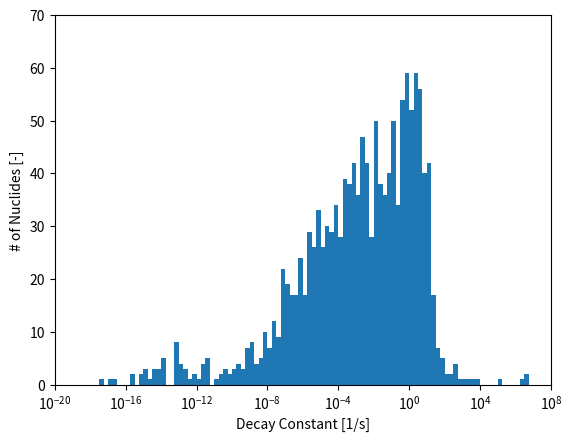

Recreate this plot in Python.
import pandas as pd
import numpy as np
import matplotlib.pyplot as plt

# Decay constants for 1,691 nuclides minus stable nuclides
x_1 = [1.78E-09, 8.59E-01, 5.82E+00, 8.27E-01, 3.89E+00, 8.47E+15, 1.45E-14, 5.02E-02, 3.43E+01, 3.85E-12, 
     2.83E-01, 1.16E-03, 9.72E-02, 2.58E-02, 6.21E-02, 1.86E-02, 8.44E-09, 1.28E-05, 3.43E+01, 1.17E-02, 
     1.22E-03, 9.21E-06, 5.15E-03, 1.76E-03, 1.91E-01, 7.34E-05, 1.44E-10, 5.62E-07, 3.17E-07, 5.58E-02, 
     9.17E-08, 2.29E-03, 7.30E-14, 3.10E-04, 9.69E-01, 2.29E-07, 8.17E-11, 1.05E-04, 6.68E-10, 1.76E-17, 
     1.56E-05, 8.63E-06, 5.22E-04, 2.15E-13, 4.93E-08, 1.77E-06, 9.55E-28, 1.33E-03, 2.18E+00, 9.57E-08, 
     3.70E-02, 2.40E-06, 4.41E-06, 2.02E-04, 6.76E-03, 2.01E-03, 2.12E-02, 4.62E-01, 5.33E-01, 3.47E+00, 
     2.43E-08, 1.57E-25, 3.09E-03, 7.49E-03, 1.39E-02, 1.06E-01, 3.21E+00, 1.98E+00, 3.75E+00, 9.24E+00, 
     2.90E-07, 3.30E-03, 1.94E-03, 3.29E-02, 9.90E-02, 1.51E+00, 1.41E+00, 2.57E+00, 3.65E+00, 5.37E+00, 
     6.93E+01, 1.39E+01, 2.57E-08, 7.47E-05, 8.12E-03, 2.31E-01, 1.51E-01, 1.36E-02, 3.92E-01, 1.03E+00, 
     1.03E+00, 7.53E+00, 2.39E+00, 7.70E+00, 7.53E+00, 1.08E+01, 1.47E+01, 2.48E+01, 4.95E+01, 8.00E-09, 
     1.80E-07, 1.46E-14, 1.93E-03, 1.02E-02, 1.14E-01, 3.47E-01, 8.56E-01, 1.58E+00, 1.67E+00, 3.71E+00, 
     6.36E+00, 7.37E+00, 2.48E+01, 4.62E+06, 1.13E-07, 4.17E-09, 1.10E-03, 1.17E-04, 7.70E-03, 8.31E-04, 
     2.53E-02, 2.31E+00, 5.98E-01, 3.47E+00, 1.63E+00, 3.48E+00, 4.33E-01, 3.15E+00, 5.82E+00, 1.39E+00, 
     8.77E+00, 1.16E+01, 1.69E+01, 2.31E+01, 2.04E+01, 2.89E-13, 2.17E-10, 7.65E-05, 3.53E-06, 3.30E-02, 
     2.39E-02, 6.08E-02, 1.98E-01, 1.16E-01, 2.71E-01, 4.41E-01, 8.25E-01, 1.02E+00, 1.16E+00, 2.91E+00, 
     1.14E+01, 6.30E+00, 1.19E-03, 1.52E-05, 2.26E-03, 3.11E-06, 2.23E-02, 3.08E-03, 4.05E-03, 1.56E-02, 
     2.10E-02, 1.05E-01, 3.55E-02, 1.05E-01, 1.65E-01, 3.96E-01, 5.66E-01, 1.06E+00, 5.46E-01, 1.48E+00, 
     2.07E+00, 3.69E+00, 4.08E+00, 2.48E+01, 3.00E-04, 3.29E-08, 2.05E-04, 1.40E-05, 4.72E-03, 4.86E-05, 
     4.14E-06, 2.95E-02, 1.20E-01, 5.33E+01, 7.25E-03, 6.80E-02, 1.22E-01, 3.33E-01, 6.60E-01, 4.72E-01, 
     6.97E-01, 1.28E+00, 2.17E+00, 1.33E+01, 1.61E+01, 2.03E-05, 2.46E-06, 1.71E-04, 5.46E-04, 1.37E-05, 
     1.75E+01, 3.96E-05, 1.42E-03, 7.30E-02, 5.50E-03, 2.13E-02, 5.25E-02, 1.36E-01, 2.43E-01, 4.14E-01, 
     5.70E-01, 1.16E+00, 2.25E+00, 8.15E+00, 1.44E+01, 2.39E+01, 8.52E-05, 6.11E-04, 2.96E-08, 4.93E-06, 
     7.02E-07, 3.40E+01, 1.39E+00, 1.40E-04, 1.45E-02, 1.70E-05, 1.31E-02, 1.31E-04, 3.65E-02, 1.78E-02, 
     2.35E-02, 9.12E-02, 9.12E-02, 1.52E-01, 3.75E-01, 7.27E-01, 1.30E+00, 7.30E+00, 4.95E+00, 1.05E+01, 
     1.78E+01, 7.59E-04, 2.95E-06, 7.41E-06, 9.99E-08, 4.51E-07, 3.93E+01, 7.34E-06, 4.96E-06, 1.27E-04, 
     1.28E-03, 4.56E-02, 2.08E-02, 3.63E-02, 5.10E-02, 5.17E-02, 1.65E-01, 3.43E-01, 7.33E-01, 1.24E+00, 
     6.19E+00, 1.17E+01, 1.61E+01, 1.58E+01, 2.57E+01, 9.55E-07, 2.69E-05, 2.90E-04, 6.70E-08, 3.99E-02, 
     7.45E-14, 2.95E-03, 6.26E-04, 2.02E-04, 5.18E-04, 9.89E-03, 3.54E-03, 2.19E-02, 4.85E-02, 1.26E-01, 
     4.53E-01, 1.69E+00, 4.31E+00, 2.57E+00, 7.45E+00, 1.12E+01, 1.17E+01, 1.19E-04, 3.38E-06, 2.70E-03,
     1.79E-03, 1.43E-01, 6.53E-04, 4.36E-05, 5.46E-06, 1.88E-03, 8.02E-05, 3.64E-04, 1.93E-03, 3.98E-03, 
     1.26E-02, 1.25E-02, 4.26E-02, 1.58E-01, 3.61E-01, 1.28E+00, 2.02E+00, 6.80E+00, 9.90E+00, 1.05E+01, 
     1.65E+01, 1.73E+01, 1.55E-04, 5.49E-06, 1.39E-02, 9.59E-14, 5.29E-02, 1.05E-04, 2.04E-09, 4.30E-05, 
     1.51E-04, 6.78E-05, 3.67E-03, 2.14E-02, 8.09E-02, 3.77E-01, 5.39E-01, 3.27E+00, 6.08E+00, 8.66E+00, 
     1.10E+01, 1.51E+01, 2.57E+01, 9.90E+01, 5.04E-04, 4.21E-05, 3.79E-04, 9.19E-03, 2.97E-05, 9.31E-08, 
     2.44E-07, 5.70E-04, 4.31E-07, 1.14E-02, 4.57E-19, 6.50E-04, 7.63E-04, 4.39E-03, 2.69E-03, 1.19E-02, 
     1.54E-01, 1.19E-01, 2.57E-01, 1.84E+00, 3.41E+00, 4.10E+00, 6.08E+00, 7.22E+00, 1.28E+01, 1.36E+01, 
     2.17E+01, 1.87E+01, 5.94E-06, 1.24E-07, 1.71E-04, 6.84E-05, 1.59E-07, 7.63E-10, 2.00E-05, 7.10E-05, 
     1.56E-03, 9.21E-03, 2.90E-02, 6.48E-01, 1.62E+00, 1.06E+00, 2.57E+00, 3.43E+00, 5.87E+00, 1.00E+01, 
     1.02E+01, 1.61E+01, 1.25E+01, 7.18E-05, 1.31E-05, 2.41E-04, 2.41E-06, 1.44E-05, 7.52E-08, 2.30E+03, 
     4.43E-02, 3.01E-06, 6.04E-05, 1.37E-07, 2.32E-04, 5.44E-05, 1.89E-05, 8.45E-01, 6.18E-04, 1.12E-03, 
     1.30E-01, 7.22E-02, 1.85E-01, 5.92E-01, 4.88E+00, 1.26E+00, 3.47E-01, 4.72E-01, 9.43E-01, 7.37E-01, 
     1.54E+00, 1.93E+00, 2.33E+00, 3.01E+00, 3.85E+00, 7.88E+00, 1.05E+01, 2.31E+01, 1.44E+01, 1.15E-04, 
     9.62E-08, 2.46E-06, 2.78E-03, 8.57E-01, 1.44E-14, 1.25E-07, 1.10E-27, 1.15E-05, 2.26E-02, 3.30E-01, 
     9.76E-02, 3.01E-01, 2.39E-01, 5.33E-01, 5.78E-01, 1.16E+00, 2.57E+00, 4.62E+00, 8.66E+00, 5.92E+00, 
     7.07E+00, 9.48E-05, 1.32E-05, 3.68E-02, 1.12E+02, 3.23E-11, 1.32E-07, 6.33E-16, 7.90E-07, 1.36E-09, 
     1.08E-12, 1.84E-03, 2.29E-07, 2.22E-06, 8.25E-06, 1.60E-04, 1.18E-02, 2.42E-01, 2.25E-04, 4.62E-02, 
     4.62E-03, 4.62E-01, 2.32E-01, 9.76E-02, 1.61E-01, 5.33E-01, 4.62E-01, 1.41E-01, 7.37E-01, 2.35E-01, 
     7.45E-01, 2.31E+00, 3.59E+00, 3.65E+00, 4.08E+00, 8.66E+00, 1.00E+01, 2.31E+01, 3.40E-05, 7.46E-04, 
     5.49E-12, 2.81E-05, 2.92E-06, 3.01E-27, 7.91E-04, 1.02E-03, 1.03E-02, 1.16E-02, 1.95E-02, 7.94E-02, 
     1.98E-01, 6.36E-01, 1.31E+00, 2.31E+00, 3.47E+00, 2.42E+00, 6.93E+00, 8.66E+00, 7.53E+00, 7.00E-05, 
     9.63E-06, 1.32E-07, 1.87E-06, 2.24E-04, 5.22E-15, 8.82E-08, 5.23E-15, 1.04E-13, 3.21E-05, 4.48E-02, 
     8.14E-04, 1.31E-01, 2.66E-03, 1.28E-02, 6.31E-04, 1.52E-03, 1.95E-02, 3.27E-02, 1.34E-01, 8.06E-01, 
     7.53E-01, 2.39E+00, 2.48E+00, 4.33E+00, 4.62E+00, 9.50E+00, 7.70E+00, 1.73E+01, 1.05E+01, 1.17E-04, 
     2.83E-06, 2.04E-07, 4.10E+02, 4.34E-05, 2.16E-08, 3.08E-03, 2.54E-03, 2.01E-02, 5.98E-02, 3.27E-01, 
     3.96E-01, 8.66E-01, 1.36E+00, 1.33E+00, 9.37E-01, 3.40E+00, 4.88E+00, 5.64E+00, 4.28E+00, 4.65E+00, 
     4.98E-07, 4.10E-05, 9.26E-06, 2.51E-03, 6.66E-09, 1.85E-06, 3.87E-08, 5.87E-09, 2.06E-04, 1.64E-02, 
     2.66E-03, 5.45E-06, 1.73E-02, 2.31E-02, 8.82E-05, 5.32E-04, 4.13E-02, 1.93E-03, 8.66E-03, 2.17E-01, 
     2.43E-02, 6.30E-02, 3.30E-01, 1.03E-01, 2.48E-01, 3.75E-01, 7.00E-01, 1.02E+00, 1.22E+00, 1.58E+00, 
     2.61E+00, 4.05E+00, 5.10E+00, 4.59E+00, 6.42E+00, 1.42E+01, 5.40E-04, 2.27E-05, 4.72E-07, 3.38E-15, 
     3.25E-02, 1.41E-05, 2.46E-03, 4.94E-04, 3.50E-05, 9.16E-06, 7.45E-03, 2.31E+00, 4.77E-03, 2.77E-02, 
     1.39E-02, 5.87E-02, 1.61E-01, 3.63E+01, 3.65E-01, 7.53E-01, 1.39E+00, 2.43E+00, 3.96E+00, 2.84E+00, 
     1.82E+01, 1.74E+00, 2.77E+00, 1.76E-04, 1.94E-07, 1.60E-03, 4.82E-04, 9.69E-07, 1.56E-02, 4.85E-03, 
     5.01E-11, 1.75E-02, 2.82E-02, 3.21E-08, 1.08E-06, 1.07E-02, 6.15E-05, 3.59E-05, 1.01E-02, 1.51E-01, 
     4.62E+02, 5.78E-04, 3.85E-02, 2.92E-03, 3.47E-02, 9.52E-03, 1.30E-01, 1.84E-01, 3.47E-01, 3.30E-01, 
     1.16E-01, 5.64E-01, 2.17E+00, 8.89E-01, 1.31E+00, 3.47E+00, 2.31E+00, 4.03E+00, 4.18E+00, 6.48E+00, 
     6.36E+00, 1.20E+01, 1.51E+01, 1.39E+01, 2.08E-04, 2.96E-05, 1.74E-08, 2.38E-04, 2.73E-24, 1.56E-09, 
     3.60E-06, 1.80E-07, 7.09E-28, 7.73E-05, 5.73E-05, 2.30E-04, 4.29E-03, 5.25E-03, 1.36E-02, 5.13E-02, 
     8.35E-02, 1.32E-01, 3.30E-01, 3.81E-01, 5.55E-01, 1.02E+00, 1.44E+00, 1.35E+00, 1.87E+00, 2.48E+00, 
     2.57E+00, 4.28E+00, 1.02E+01, 7.15E+00, 3.57E-04, 4.62E-05, 3.93E-05, 1.67E-04, 2.86E-06, 1.50E-03, 
     7.72E-04, 5.62E-04, 1.16E-04, 9.64E-03, 1.62E-07, 1.61E+01, 4.98E-23, 4.29E-05, 4.92E-02, 2.13E-04, 
     3.18E-01, 2.67E-04, 9.94E-05, 1.39E-01, 2.60E-03, 8.15E-02, 4.81E-03, 6.42E-04, 2.25E-01, 1.50E-02, 
     1.47E-02, 3.00E-02, 2.98E-03, 4.62E-01, 6.73E-02, 6.42E-02, 1.12E-01, 1.46E-02, 2.22E-01, 1.87E-01, 
     2.94E-01, 5.68E-02, 4.53E-01, 4.23E-01, 6.36E-01, 1.89E-01, 8.25E-01, 9.63E-01, 1.14E+00, 5.64E-01, 
     2.39E+00, 1.28E+00, 1.28E+00, 2.48E+00, 1.98E+00, 2.17E+00, 3.35E+00, 4.20E+00, 4.95E+00, 7.53E+00, 
     3.27E-04, 6.97E-08, 5.40E-04, 5.90E-07, 2.74E-08, 7.12E-06, 5.00E-10, 6.21E-08, 2.88E-04, 8.32E-07, 
     1.21E-03, 9.55E-14, 9.17E-05, 2.80E-03, 1.96E-04, 1.07E-01, 5.18E-03, 1.67E-03, 3.11E-03, 6.80E-03, 
     1.24E-02, 1.19E-02, 1.75E-02, 4.75E-01, 6.60E-01, 1.31E+00, 2.77E+00, 3.65E+00, 1.73E-03, 3.60E-04, 
     7.31E-04, 1.92E-04, 6.88E-05, 3.21E-03, 3.85E-05, 5.04E-06, 8.15E-01, 7.27E-04, 1.39E-06, 2.95E-06, 
     2.76E-03, 1.33E-07, 7.45E-03, 5.72E-04, 7.96E-09, 6.50E-07, 6.03E-04, 6.30E-02, 2.08E-06, 2.14E-05, 
     1.11E-03, 4.38E-05, 6.53E-04, 2.92E-04, 1.83E-03, 5.02E-04, 4.14E-03, 2.82E-03, 4.62E-03, 8.89E-01, 
     6.88E-02, 4.13E-01, 7.51E-01, 1.54E+00, 4.13E+00, 5.46E+00, 1.99E-03, 1.86E-04, 1.34E-06, 1.20E-05, 
     1.71E-06, 4.18E-07, 4.89E-08, 6.73E-08, 1.40E-07, 2.06E-05, 7.36E-08, 2.50E-27, 1.66E-04, 2.39E-07, 
     4.62E-04, 5.79E-06, 2.50E-06, 9.24E-04, 2.09E-04, 2.76E-04, 3.65E-02, 3.96E-02, 2.78E-01, 4.95E-01, 
     2.00E+00, 2.28E+00, 3.25E+00, 3.47E+00, 9.08E-05, 3.18E-03, 1.46E-05, 1.92E-06, 1.35E-07, 6.20E-07, 
     4.62E-04, 1.40E-15, 1.56E-05, 1.31E-03, 1.00E-06, 8.39E-05, 1.39E-04, 9.26E-06, 7.70E-02, 2.20E-04, 
     3.28E-03, 2.93E-05, 8.31E-03, 1.48E-02, 2.83E-02, 1.11E-01, 3.04E-01, 8.06E-01, 1.61E+00, 3.12E+00, 
     2.34E+00, 3.57E+00, 5.46E+00, 1.14E-05, 1.22E-02, 2.20E-07, 1.00E-02, 9.03E-07, 6.78E-07, 8.26E+01, 
     1.53E-06, 3.66E-06, 2.39E+00, 2.11E-05, 7.56E-04, 3.03E-03, 8.20E-04, 1.75E-02, 5.10E-02, 4.01E-01, 
     5.64E-01, 2.31E+00, 6.03E-01, 3.69E+00, 1.88E+00, 6.93E+00, 3.08E-05, 3.19E-03, 6.01E-06, 3.95E-04, 
     8.28E-07, 1.24E-06, 1.06E-08, 6.61E-05, 9.55E-15, 2.18E-04, 6.10E-07, 3.65E-02, 7.30E-10, 3.46E-04, 
     3.97E-03, 1.25E-03, 1.09E-02, 2.79E-02, 4.12E-01, 3.87E-01, 6.97E-01, 6.93E-01, 1.18E+00, 2.16E+00, 
     3.01E+00, 4.75E+00, 1.39E+01, 1.39E+01, 1.39E+01, 8.63E-05, 6.98E-07, 7.91E-04, 2.09E-09, 4.95E-06, 
     6.71E-06, 2.25E+00, 4.53E-03, 1.39E-04, 6.29E-07, 6.32E-04, 1.09E-03, 4.78E-02, 6.03E-02, 1.61E-01, 
     3.12E-01, 7.75E-01, 1.13E+00, 2.01E+00, 2.31E+00, 2.68E+00, 3.04E+00, 4.39E+00, 4.92E-05, 1.79E-03, 
     9.87E-06, 1.17E-03, 6.08E+00, 3.66E-13, 2.15E-19, 4.78E-06, 4.91E-05, 1.27E-04, 8.14E-04, 1.70E-02, 
     2.79E-02, 1.11E-01, 6.93E-02, 1.71E-01, 5.50E-01, 6.60E-01, 8.06E-01, 8.91E-01, 1.54E+00, 2.03E+00, 
     3.04E+00, 3.77E+00, 1.09E-05, 2.14E-05, 5.60E-06, 5.83E-08, 1.26E-02, 2.47E-07, 5.83E-06, 2.82E-08, 
     3.84E-03, 8.54E-04, 1.23E-02, 1.24E-02, 1.31E-01, 1.73E-01, 3.94E-01, 4.95E-01, 7.08E-01, 8.94E-01, 
     1.47E+00, 1.88E+00, 2.85E+00, 7.97E-03, 9.08E-05, 4.37E-05, 3.41E-03, 1.01E-05, 7.91E-04, 5.91E-07, 
     6.69E-04, 1.60E-03, 3.22E-05, 4.78E-04, 8.62E-04, 5.04E-03, 5.75E-03, 5.11E-03, 1.12E-01, 3.67E-02, 
     1.91E-01, 1.62E-01, 3.01E-01, 8.14E-01, 9.46E-01, 1.16E+00, 5.17E+00, 6.57E+00, 2.38E-06, 7.73E-05, 
     1.12E-02, 9.59E-24, 7.31E-07, 1.11E-04, 2.78E-27, 9.29E-04, 1.01E-03, 2.19E-02, 2.68E-02, 7.79E-02, 
     1.26E-01, 3.64E-01, 5.21E-01, 8.97E-01, 1.18E+00, 1.42E+00, 5.53E-04, 3.03E-08, 2.21E-08, 1.24E-09, 
     3.97E-09, 8.37E-09, 1.49E-06, 1.94E-07, 3.63E-06, 7.18E-05, 6.78E-06, 2.80E-03, 1.54E-03, 8.37E-04, 
     2.20E-03, 6.68E-03, 4.31E-03, 1.67E-02, 2.60E-02, 6.56E-02, 1.44E-01, 4.72E-01, 4.44E-01, 6.51E-01, 
     2.59E+00, 3.47E+00, 1.32E-03, 1.05E-02, 2.36E-08, 2.13E-16, 2.07E-19, 3.14E-24, 2.44E-10, 4.14E-06, 
     6.54E+01, 5.18E-04, 2.05E-05, 1.44E-03, 2.18E-03, 6.10E-02, 7.22E-02, 1.44E-01, 2.89E-01, 3.97E-01, 
     5.65E-01, 9.07E-01, 3.33E-07, 8.62E-08, 5.95E-10, 1.50E-05, 1.62E-09, 2.07E-05, 1.20E-04, 2.55E-09, 
     2.51E-04, 4.62E-09, 5.28E-07, 1.27E-05, 2.52E-04, 6.38E-04, 1.82E-02, 2.67E-02, 6.54E-02, 9.00E-02, 
     2.44E-01, 3.01E-01, 1.73E+00, 3.47E+00, 5.06E-06, 8.64E-07, 1.23E-14, 6.47E-08, 2.03E-22, 3.34E-08, 
     2.17E+01, 1.04E-05, 3.16E-03, 1.38E-03, 1.02E-02, 1.54E-02, 6.73E-02, 1.44E-01, 2.31E-01, 2.31E+00, 
     6.93E-01, 1.09E-05, 3.43E-06, 8.96E-06, 2.05E-05, 8.48E-06, 1.51E-06, 1.50E-06, 7.89E-06, 3.63E-05, 
     3.09E-10, 1.22E-10, 6.48E-02, 1.11E-07, 1.16E-06, 1.52E-03, 5.92E-04, 3.85E-03, 5.48E-03, 2.76E-02, 
     3.57E-02, 8.45E-02, 3.47E-01, 2.31E-01, 1.39E+00, 7.32E-15, 1.94E-05, 2.37E-05, 5.56E-08, 8.25E-05, 
     9.19E-03, 2.36E-06, 1.86E-03, 1.33E-03, 1.78E-02, 2.31E-02, 1.16E-01, 2.31E-01, 3.50E-04, 8.35E-02, 
     4.51E-04, 3.84E-05, 7.76E-05, 1.03E-01, 7.70E-04, 1.72E-04, 4.81E-12, 6.36E-01, 3.98E-04, 3.08E-04, 
     7.18E-06, 1.83E-11, 6.21E-05, 3.86E-03, 5.25E-03, 2.45E-03, 4.19E-03, 1.61E-02, 1.31E-02, 2.77E-02, 
     6.93E-02, 8.66E-02, 6.00E-05, 1.54E-04, 1.86E-05, 3.05E-01, 8.54E-07, 2.56E-05, 3.91E-06, 8.25E-03, 
     3.61E-03, 9.63E-03, 3.47E-02, 6.41E-06, 2.50E-05, 8.67E-07, 8.62E-08, 6.24E-08, 1.14E-08, 3.03E-06, 
     2.34E-05, 2.14E-03, 7.60E-04, 6.08E-03, 7.70E-03, 2.31E-02, 3.40E-06, 6.60E-04, 2.51E-07, 1.51E-02, 
     1.32E+02, 1.92E-06, 1.02E+01, 6.08E-02, 1.01E-04, 1.08E-01, 1.56E-04, 1.44E-03, 4.81E-03, 5.65E-06, 
     4.33E-03, 9.74E-07, 8.77E-03, 1.20E-06, 3.12E-03, 1.60E-08, 6.64E-09, 5.65E-08, 5.84E-19, 5.30E-05, 
     1.21E-06, 5.00E-08, 1.78E-03, 4.07E-04, 5.00E-04, 4.19E-05, 2.24E+02, 2.03E-03, 6.93E+02, 3.30E-03, 
     5.78E-03, 1.59E-05, 1.17E-08, 1.10E-23, 1.15E-07, 6.36E-01, 2.25E-04, 1.73E-01, 7.09E-10, 3.71E-02, 
     3.20E-07, 3.50E-05, 1.89E-07, 2.47E-15, 1.88E-04, 1.80E-04, 4.67E-05, 1.44E-02, 1.21E-08, 7.70E+01, 
     2.36E-05, 6.99E-08, 2.45E+00, 7.29E-04, 1.57E-06, 2.21E-05, 2.34E-04, 3.47E+02, 1.10E-03, 1.22E-26, 
     6.62E-08, 1.33E-01, 1.07E-07, 6.92E-03, 1.29E-28, 2.31E+02, 8.02E-06, 1.15E-07, 1.08E-03, 2.16E-06, 
     1.10E-13, 5.07E-19, 1.13E-05, 6.21E-04, 7.92E-06, 8.57E-08, 1.10E-23, 3.31E-05, 5.21E-07, 6.39E-06, 
     3.66E-09, 1.41E-01, 1.09E-07, 7.62E-07, 9.99E-06, 3.38E-20, 2.86E-06, 4.39E-10, 9.68E-06, 3.75E-04, 
     8.97E-02, 2.98E-06, 3.53E-06, 2.56E-06, 2.39E-04, 3.00E-06, 8.09E-06, 2.71E-04, 1.72E-07, 2.25E-03, 
     1.39E-03, 5.81E-09, 2.75E-03, 2.42E-03, 3.78E-03, 5.25E-03, 8.89E-03, 1.58E-25, 1.27E-15, 8.60E-01, 
     3.20E-04, 1.81E-05, 4.31E-04, 5.97E-14, 1.16E-27, 1.60E-06, 7.23E-15, 5.40E-03, 1.91E-04, 2.53E-04, 
     5.81E-04, 1.50E-03, 5.80E-08, 1.34E+00, 2.32E+06, 1.65E+05, 4.22E+03, 3.89E+02, 4.78E+00, 3.73E-03, 
     6.93E+03, 2.15E+01, 4.62E-01, 1.24E-02, 1.28E+03, 1.98E+01, 1.75E-01, 1.25E-02, 2.10E-06, 2.36E-03, 
     5.25E-04, 1.92E-02, 7.02E-07, 2.19E-06, 5.38E-07, 1.37E-11, 3.82E-09, 8.02E-07, 1.01E-09, 3.13E-05, 
     3.78E-04, 4.29E-07, 1.15E-08, 2.99E-12, 2.91E-13, 7.54E-06, 1.56E-18, 5.18E-04, 3.33E-07, 6.70E-13, 
     6.08E-06, 2.97E-07, 2.87E-05, 9.97E-03, 3.86E-07, 1.91E-06, 3.19E-10, 1.38E-13, 8.95E-14, 3.12E-17, 
     4.44E-04, 9.38E-16, 1.19E-06, 4.92E-18, 4.93E-04, 1.37E-05, 2.02E-08, 1.44E-13, 8.56E-06, 1.02E-14, 
     3.79E-06, 3.41E-06, 1.87E-04, 1.60E-03, 7.69E-09, 1.76E-07, 2.50E-10, 9.11E-13, 3.35E-12, 1.54E-09, 
     5.88E-14, 3.89E-05, 2.71E-16, 1.83E-05, 7.40E-07, 1.62E-05, 3.79E-06, 5.08E-11, 1.20E-05, 1.56E-10, 
     2.98E-12, 1.91E-05, 4.44E-04, 9.39E-05, 4.62E-04, 2.45E-07, 4.92E-08, 7.55E-10, 1.21E-09, 2.58E-12, 
     4.61E-12, 1.41E-15, 6.31E-14, 1.80E-04, 2.65E-12, 6.88E-04, 2.51E-08, 5.99E-05, 2.08E-04, 6.26E-11, 
     1.68E-09, 2.45E-11, 8.30E-09, 4.50E-07, 1.33E-07, 1.36E-04, 3.92E-07, 2.91E-08, 4.90E-06, 2.02E-07, 
     5.94E-05, 9.59E-06, 5.92E-05, 9.89E-10]

# Pre-processed Decay Constants 1,691 nuclides
# Be-8 assumed to have same decay constant as Fe-72
# Assumed stable: Th-232, Sm-147, La-138, Rb-87, Re-187, Lu-176, Pt-190, Gd-152, Hf-174, Os-186, In-115,
# Cd-113, Sm-148, Nd-144, V-50, Pb-204, W-180, Zr-96, Bi-209, Te-128, Nd-150, Mo-100, W-186, Cd-116, Ca-48
x_2 = [1.78E-09, 8.59E-01, 5.82E+00, 8.27E-01, 3.89E+00, 4.62E+06, 1.45E-14, 5.02E-02, 3.43E+01, 3.85E-12, 
       2.83E-01, 1.16E-03, 9.72E-02, 2.58E-02, 6.21E-02, 1.86E-02, 8.44E-09, 1.28E-05, 3.43E+01, 1.17E-02, 
       1.22E-03, 9.21E-06, 5.15E-03, 1.76E-03, 1.91E-01, 7.34E-05, 1.44E-10, 5.62E-07, 3.17E-07, 5.58E-02, 
       9.17E-08, 2.29E-03, 7.30E-14, 3.10E-04, 9.69E-01, 2.29E-07, 8.17E-11, 1.05E-04, 6.68E-10, 1.76E-17, 
       1.56E-05, 8.63E-06, 5.22E-04, 2.15E-13, 4.93E-08, 1.77E-06, 1.33E-03, 2.18E+00, 9.57E-08, 3.70E-02, 
       2.40E-06, 4.41E-06, 2.02E-04, 6.76E-03, 2.01E-03, 2.12E-02, 4.62E-01, 5.33E-01, 3.47E+00, 2.43E-08, 
       3.09E-03, 7.49E-03, 1.39E-02, 1.06E-01, 3.21E+00, 1.98E+00, 3.75E+00, 9.24E+00, 2.90E-07, 3.30E-03, 
       1.94E-03, 3.29E-02, 9.90E-02, 1.51E+00, 1.41E+00, 2.57E+00, 3.65E+00, 5.37E+00, 6.93E+01, 1.39E+01, 
       2.57E-08, 7.47E-05, 8.12E-03, 2.31E-01, 1.51E-01, 1.36E-02, 3.92E-01, 1.03E+00, 1.03E+00, 7.53E+00, 
       2.39E+00, 7.70E+00, 7.53E+00, 1.08E+01, 1.47E+01, 2.48E+01, 4.95E+01, 8.00E-09, 1.80E-07, 1.46E-14, 
       1.93E-03, 1.02E-02, 1.14E-01, 3.47E-01, 8.56E-01, 1.58E+00, 1.67E+00, 3.71E+00, 6.36E+00, 7.37E+00, 
       2.48E+01, 4.62E+06, 1.13E-07, 4.17E-09, 1.10E-03, 1.17E-04, 7.70E-03, 8.31E-04, 2.53E-02, 2.31E+00, 
       5.98E-01, 3.47E+00, 1.63E+00, 3.48E+00, 4.33E-01, 3.15E+00, 5.82E+00, 1.39E+00, 8.77E+00, 1.16E+01, 
       1.69E+01, 2.31E+01, 2.04E+01, 2.89E-13, 2.17E-10, 7.65E-05, 3.53E-06, 3.30E-02, 2.39E-02, 6.08E-02, 
       1.98E-01, 1.16E-01, 2.71E-01, 4.41E-01, 8.25E-01, 1.02E+00, 1.16E+00, 2.91E+00, 1.14E+01, 6.30E+00, 
       1.19E-03, 1.52E-05, 2.26E-03, 3.11E-06, 2.23E-02, 3.08E-03, 4.05E-03, 1.56E-02, 2.10E-02, 1.05E-01, 
       3.55E-02, 1.05E-01, 1.65E-01, 3.96E-01, 5.66E-01, 1.06E+00, 5.46E-01, 1.48E+00, 2.07E+00, 3.69E+00, 
       4.08E+00, 2.48E+01, 3.00E-04, 3.29E-08, 2.05E-04, 1.40E-05, 4.72E-03, 4.86E-05, 4.14E-06, 2.95E-02, 
       1.20E-01, 5.33E+01, 7.25E-03, 6.80E-02, 1.22E-01, 3.33E-01, 6.60E-01, 4.72E-01, 6.97E-01, 1.28E+00, 
       2.17E+00, 1.33E+01, 1.61E+01, 2.03E-05, 2.46E-06, 1.71E-04, 5.46E-04, 1.37E-05, 1.75E+01, 3.96E-05, 
       1.42E-03, 7.30E-02, 5.50E-03, 2.13E-02, 5.25E-02, 1.36E-01, 2.43E-01, 4.14E-01, 5.70E-01, 1.16E+00, 
       2.25E+00, 8.15E+00, 1.44E+01, 2.39E+01, 8.52E-05, 6.11E-04, 2.96E-08, 4.93E-06, 7.02E-07, 3.40E+01, 
       1.39E+00, 1.40E-04, 1.45E-02, 1.70E-05, 1.31E-02, 1.31E-04, 3.65E-02, 1.78E-02, 2.35E-02, 9.12E-02, 
       9.12E-02, 1.52E-01, 3.75E-01, 7.27E-01, 1.30E+00, 7.30E+00, 4.95E+00, 1.05E+01, 1.78E+01, 7.59E-04, 
       2.95E-06, 7.41E-06, 9.99E-08, 4.51E-07, 3.93E+01, 7.34E-06, 4.96E-06, 1.27E-04, 1.28E-03, 4.56E-02, 
       2.08E-02, 3.63E-02, 5.10E-02, 5.17E-02, 1.65E-01, 3.43E-01, 7.33E-01, 1.24E+00, 6.19E+00, 1.17E+01, 
       1.61E+01, 1.58E+01, 2.57E+01, 9.55E-07, 2.69E-05, 2.90E-04, 6.70E-08, 3.99E-02, 7.45E-14, 2.95E-03, 
       6.26E-04, 2.02E-04, 5.18E-04, 9.89E-03, 3.54E-03, 2.19E-02, 4.85E-02, 1.26E-01, 4.53E-01, 1.69E+00, 
       4.31E+00, 2.57E+00, 7.45E+00, 1.12E+01, 1.17E+01, 1.19E-04, 3.38E-06, 2.70E-03, 1.79E-03, 1.43E-01, 
       6.53E-04, 4.36E-05, 5.46E-06, 1.88E-03, 8.02E-05, 3.64E-04, 1.93E-03, 3.98E-03, 1.26E-02, 1.25E-02, 
       4.26E-02, 1.58E-01, 3.61E-01, 1.28E+00, 2.02E+00, 6.80E+00, 9.90E+00, 1.05E+01, 1.65E+01, 1.73E+01, 
       1.55E-04, 5.49E-06, 1.39E-02, 9.59E-14, 5.29E-02, 1.05E-04, 2.04E-09, 4.30E-05, 1.51E-04, 6.78E-05, 
       3.67E-03, 2.14E-02, 8.09E-02, 3.77E-01, 5.39E-01, 3.27E+00, 6.08E+00, 8.66E+00, 1.10E+01, 1.51E+01, 
       2.57E+01, 9.90E+01, 5.04E-04, 4.21E-05, 3.79E-04, 9.19E-03, 2.97E-05, 9.31E-08, 2.44E-07, 5.70E-04, 
       4.31E-07, 1.14E-02, 6.50E-04, 7.63E-04, 4.39E-03, 2.69E-03, 1.19E-02, 1.54E-01, 1.19E-01, 2.57E-01, 
       1.84E+00, 3.41E+00, 4.10E+00, 6.08E+00, 7.22E+00, 1.28E+01, 1.36E+01, 2.17E+01, 1.87E+01, 5.94E-06, 
       1.24E-07, 1.71E-04, 6.84E-05, 1.59E-07, 7.63E-10, 2.00E-05, 7.10E-05, 1.56E-03, 9.21E-03, 2.90E-02, 
       6.48E-01, 1.62E+00, 1.06E+00, 2.57E+00, 3.43E+00, 5.87E+00, 1.00E+01, 1.02E+01, 1.61E+01, 1.25E+01, 
       7.18E-05, 1.31E-05, 2.41E-04, 2.41E-06, 1.44E-05, 7.52E-08, 2.30E+03, 4.43E-02, 3.01E-06, 6.04E-05, 
       1.37E-07, 2.32E-04, 5.44E-05, 1.89E-05, 8.45E-01, 6.18E-04, 1.12E-03, 1.30E-01, 7.22E-02, 1.85E-01, 
       5.92E-01, 4.88E+00, 1.26E+00, 3.47E-01, 4.72E-01, 9.43E-01, 7.37E-01, 1.54E+00, 1.93E+00, 2.33E+00, 
       3.01E+00, 3.85E+00, 7.88E+00, 1.05E+01, 2.31E+01, 1.44E+01, 1.15E-04, 9.62E-08, 2.46E-06, 2.78E-03, 
       8.57E-01, 1.44E-14, 1.25E-07, 1.15E-05, 2.26E-02, 3.30E-01, 9.76E-02, 3.01E-01, 2.39E-01, 5.33E-01, 
       5.78E-01, 1.16E+00, 2.57E+00, 4.62E+00, 8.66E+00, 5.92E+00, 7.07E+00, 9.48E-05, 1.32E-05, 3.68E-02, 
       1.12E+02, 3.23E-11, 1.32E-07, 6.33E-16, 7.90E-07, 1.36E-09, 1.08E-12, 1.84E-03, 2.29E-07, 2.22E-06, 
       8.25E-06, 1.60E-04, 1.18E-02, 2.42E-01, 2.25E-04, 4.62E-02, 4.62E-03, 4.62E-01, 2.32E-01, 9.76E-02, 
       1.61E-01, 5.33E-01, 4.62E-01, 1.41E-01, 7.37E-01, 2.35E-01, 7.45E-01, 2.31E+00, 3.59E+00, 3.65E+00, 
       4.08E+00, 8.66E+00, 1.00E+01, 2.31E+01, 3.40E-05, 7.46E-04, 5.49E-12, 2.81E-05, 2.92E-06, 7.91E-04, 
       1.02E-03, 1.03E-02, 1.16E-02, 1.95E-02, 7.94E-02, 1.98E-01, 6.36E-01, 1.31E+00, 2.31E+00, 3.47E+00, 
       2.42E+00, 6.93E+00, 8.66E+00, 7.53E+00, 7.00E-05, 9.63E-06, 1.32E-07, 1.87E-06, 2.24E-04, 5.22E-15, 
       8.82E-08, 5.23E-15, 1.04E-13, 3.21E-05, 4.48E-02, 8.14E-04, 1.31E-01, 2.66E-03, 1.28E-02, 6.31E-04, 
       1.52E-03, 1.95E-02, 3.27E-02, 1.34E-01, 8.06E-01, 7.53E-01, 2.39E+00, 2.48E+00, 4.33E+00, 4.62E+00, 
       9.50E+00, 7.70E+00, 1.73E+01, 1.05E+01, 1.17E-04, 2.83E-06, 2.04E-07, 4.10E+02, 4.34E-05, 2.16E-08, 
       3.08E-03, 2.54E-03, 2.01E-02, 5.98E-02, 3.27E-01, 3.96E-01, 8.66E-01, 1.36E+00, 1.33E+00, 9.37E-01, 
       3.40E+00, 4.88E+00, 5.64E+00, 4.28E+00, 4.65E+00, 4.98E-07, 4.10E-05, 9.26E-06, 2.51E-03, 6.66E-09, 
       1.85E-06, 3.87E-08, 5.87E-09, 2.06E-04, 1.64E-02, 2.66E-03, 5.45E-06, 1.73E-02, 2.31E-02, 8.82E-05, 
       5.32E-04, 4.13E-02, 1.93E-03, 8.66E-03, 2.17E-01, 2.43E-02, 6.30E-02, 3.30E-01, 1.03E-01, 2.48E-01, 
       3.75E-01, 7.00E-01, 1.02E+00, 1.22E+00, 1.58E+00, 2.61E+00, 4.05E+00, 5.10E+00, 4.59E+00, 6.42E+00, 
       1.42E+01, 5.40E-04, 2.27E-05, 4.72E-07, 3.38E-15, 3.25E-02, 1.41E-05, 2.46E-03, 4.94E-04, 3.50E-05, 
       9.16E-06, 7.45E-03, 2.31E+00, 4.77E-03, 2.77E-02, 1.39E-02, 5.87E-02, 1.61E-01, 3.63E+01, 3.65E-01, 
       7.53E-01, 1.39E+00, 2.43E+00, 3.96E+00, 2.84E+00, 1.82E+01, 1.74E+00, 2.77E+00, 1.76E-04, 1.94E-07, 
       1.60E-03, 4.82E-04, 9.69E-07, 1.56E-02, 4.85E-03, 5.01E-11, 1.75E-02, 2.82E-02, 3.21E-08, 1.08E-06, 
       1.07E-02, 6.15E-05, 3.59E-05, 1.01E-02, 1.51E-01, 4.62E+02, 5.78E-04, 3.85E-02, 2.92E-03, 3.47E-02, 
       9.52E-03, 1.30E-01, 1.84E-01, 3.47E-01, 3.30E-01, 1.16E-01, 5.64E-01, 2.17E+00, 8.89E-01, 1.31E+00, 
       3.47E+00, 2.31E+00, 4.03E+00, 4.18E+00, 6.48E+00, 6.36E+00, 1.20E+01, 1.51E+01, 1.39E+01, 2.08E-04, 
       2.96E-05, 1.74E-08, 2.38E-04, 1.56E-09, 3.60E-06, 1.80E-07, 7.73E-05, 5.73E-05, 2.30E-04, 4.29E-03, 
       5.25E-03, 1.36E-02, 5.13E-02, 8.35E-02, 1.32E-01, 3.30E-01, 3.81E-01, 5.55E-01, 1.02E+00, 1.44E+00, 
       1.35E+00, 1.87E+00, 2.48E+00, 2.57E+00, 4.28E+00, 1.02E+01, 7.15E+00, 3.57E-04, 4.62E-05, 3.93E-05, 
       1.67E-04, 2.86E-06, 1.50E-03, 7.72E-04, 5.62E-04, 1.16E-04, 9.64E-03, 1.62E-07, 1.61E+01, 4.29E-05, 
       4.92E-02, 2.13E-04, 3.18E-01, 2.67E-04, 9.94E-05, 1.39E-01, 2.60E-03, 8.15E-02, 4.81E-03, 6.42E-04, 
       2.25E-01, 1.50E-02, 1.47E-02, 3.00E-02, 2.98E-03, 4.62E-01, 6.73E-02, 6.42E-02, 1.12E-01, 1.46E-02, 
       2.22E-01, 1.87E-01, 2.94E-01, 5.68E-02, 4.53E-01, 4.23E-01, 6.36E-01, 1.89E-01, 8.25E-01, 9.63E-01, 
       1.14E+00, 5.64E-01, 2.39E+00, 1.28E+00, 1.28E+00, 2.48E+00, 1.98E+00, 2.17E+00, 3.35E+00, 4.20E+00, 
       4.95E+00, 7.53E+00, 3.27E-04, 6.97E-08, 5.40E-04, 5.90E-07, 2.74E-08, 7.12E-06, 5.00E-10, 6.21E-08, 
       2.88E-04, 8.32E-07, 1.21E-03, 9.55E-14, 9.17E-05, 2.80E-03, 1.96E-04, 1.07E-01, 5.18E-03, 1.67E-03, 
       3.11E-03, 6.80E-03, 1.24E-02, 1.19E-02, 1.75E-02, 4.75E-01, 6.60E-01, 1.31E+00, 2.77E+00, 3.65E+00, 
       1.73E-03, 3.60E-04, 7.31E-04, 1.92E-04, 6.88E-05, 3.21E-03, 3.85E-05, 5.04E-06, 8.15E-01, 7.27E-04, 
       1.39E-06, 2.95E-06, 2.76E-03, 1.33E-07, 7.45E-03, 5.72E-04, 7.96E-09, 6.50E-07, 6.03E-04, 6.30E-02, 
       2.08E-06, 2.14E-05, 1.11E-03, 4.38E-05, 6.53E-04, 2.92E-04, 1.83E-03, 5.02E-04, 4.14E-03, 2.82E-03, 
       4.62E-03, 8.89E-01, 6.88E-02, 4.13E-01, 7.51E-01, 1.54E+00, 4.13E+00, 5.46E+00, 1.99E-03, 1.86E-04, 
       1.34E-06, 1.20E-05, 1.71E-06, 4.18E-07, 4.89E-08, 6.73E-08, 1.40E-07, 2.06E-05, 7.36E-08, 1.66E-04, 
       2.39E-07, 4.62E-04, 5.79E-06, 2.50E-06, 9.24E-04, 2.09E-04, 2.76E-04, 3.65E-02, 3.96E-02, 2.78E-01, 
       4.95E-01, 2.00E+00, 2.28E+00, 3.25E+00, 3.47E+00, 9.08E-05, 3.18E-03, 1.46E-05, 1.92E-06, 1.35E-07, 
       6.20E-07, 4.62E-04, 1.40E-15, 1.56E-05, 1.31E-03, 1.00E-06, 8.39E-05, 1.39E-04, 9.26E-06, 7.70E-02, 
       2.20E-04, 3.28E-03, 2.93E-05, 8.31E-03, 1.48E-02, 2.83E-02, 1.11E-01, 3.04E-01, 8.06E-01, 1.61E+00, 
       3.12E+00, 2.34E+00, 3.57E+00, 5.46E+00, 1.14E-05, 1.22E-02, 2.20E-07, 1.00E-02, 9.03E-07, 6.78E-07, 
       8.26E+01, 1.53E-06, 3.66E-06, 2.39E+00, 2.11E-05, 7.56E-04, 3.03E-03, 8.20E-04, 1.75E-02, 5.10E-02, 
       4.01E-01, 5.64E-01, 2.31E+00, 6.03E-01, 3.69E+00, 1.88E+00, 6.93E+00, 3.08E-05, 3.19E-03, 6.01E-06, 
       3.95E-04, 8.28E-07, 1.24E-06, 1.06E-08, 6.61E-05, 9.55E-15, 2.18E-04, 6.10E-07, 3.65E-02, 7.30E-10, 
       3.46E-04, 3.97E-03, 1.25E-03, 1.09E-02, 2.79E-02, 4.12E-01, 3.87E-01, 6.97E-01, 6.93E-01, 1.18E+00, 
       2.16E+00, 3.01E+00, 4.75E+00, 1.39E+01, 1.39E+01, 1.39E+01, 8.63E-05, 6.98E-07, 7.91E-04, 2.09E-09, 
       4.95E-06, 6.71E-06, 2.25E+00, 4.53E-03, 1.39E-04, 6.29E-07, 6.32E-04, 1.09E-03, 4.78E-02, 6.03E-02, 
       1.61E-01, 3.12E-01, 7.75E-01, 1.13E+00, 2.01E+00, 2.31E+00, 2.68E+00, 3.04E+00, 4.39E+00, 4.92E-05, 
       1.79E-03, 9.87E-06, 1.17E-03, 6.08E+00, 3.66E-13, 4.78E-06, 4.91E-05, 1.27E-04, 8.14E-04, 1.70E-02, 
       2.79E-02, 1.11E-01, 6.93E-02, 1.71E-01, 5.50E-01, 6.60E-01, 8.06E-01, 8.91E-01, 1.54E+00, 2.03E+00, 
       3.04E+00, 3.77E+00, 1.09E-05, 2.14E-05, 5.60E-06, 5.83E-08, 1.26E-02, 2.47E-07, 5.83E-06, 2.82E-08, 
       3.84E-03, 8.54E-04, 1.23E-02, 1.24E-02, 1.31E-01, 1.73E-01, 3.94E-01, 4.95E-01, 7.08E-01, 8.94E-01, 
       1.47E+00, 1.88E+00, 2.85E+00, 7.97E-03, 9.08E-05, 4.37E-05, 3.41E-03, 1.01E-05, 7.91E-04, 5.91E-07, 
       6.69E-04, 1.60E-03, 3.22E-05, 4.78E-04, 8.62E-04, 5.04E-03, 5.75E-03, 5.11E-03, 1.12E-01, 3.67E-02, 
       1.91E-01, 1.62E-01, 3.01E-01, 8.14E-01, 9.46E-01, 1.16E+00, 5.17E+00, 6.57E+00, 2.38E-06, 7.73E-05, 
       1.12E-02, 7.31E-07, 1.11E-04, 9.29E-04, 1.01E-03, 2.19E-02, 2.68E-02, 7.79E-02, 1.26E-01, 3.64E-01, 
       5.21E-01, 8.97E-01, 1.18E+00, 1.42E+00, 5.53E-04, 3.03E-08, 2.21E-08, 1.24E-09, 3.97E-09, 8.37E-09, 
       1.49E-06, 1.94E-07, 3.63E-06, 7.18E-05, 6.78E-06, 2.80E-03, 1.54E-03, 8.37E-04, 2.20E-03, 6.68E-03, 
       4.31E-03, 1.67E-02, 2.60E-02, 6.56E-02, 1.44E-01, 4.72E-01, 4.44E-01, 6.51E-01, 2.59E+00, 3.47E+00, 
       1.32E-03, 1.05E-02, 2.36E-08, 2.13E-16, 2.44E-10, 4.14E-06, 6.54E+01, 5.18E-04, 2.05E-05, 1.44E-03, 
       2.18E-03, 6.10E-02, 7.22E-02, 1.44E-01, 2.89E-01, 3.97E-01, 5.65E-01, 9.07E-01, 3.33E-07, 8.62E-08, 
       5.95E-10, 1.50E-05, 1.62E-09, 2.07E-05, 1.20E-04, 2.55E-09, 2.51E-04, 4.62E-09, 5.28E-07, 1.27E-05, 
       2.52E-04, 6.38E-04, 1.82E-02, 2.67E-02, 6.54E-02, 9.00E-02, 2.44E-01, 3.01E-01, 1.73E+00, 3.47E+00, 
       5.06E-06, 8.64E-07, 1.23E-14, 6.47E-08, 3.34E-08, 2.17E+01, 1.04E-05, 3.16E-03, 1.38E-03, 1.02E-02, 
       1.54E-02, 6.73E-02, 1.44E-01, 2.31E-01, 2.31E+00, 6.93E-01, 1.09E-05, 3.43E-06, 8.96E-06, 2.05E-05, 
       8.48E-06, 1.51E-06, 1.50E-06, 7.89E-06, 3.63E-05, 3.09E-10, 1.22E-10, 6.48E-02, 1.11E-07, 1.16E-06, 
       1.52E-03, 5.92E-04, 3.85E-03, 5.48E-03, 2.76E-02, 3.57E-02, 8.45E-02, 3.47E-01, 2.31E-01, 1.39E+00, 
       7.32E-15, 1.94E-05, 2.37E-05, 5.56E-08, 8.25E-05, 9.19E-03, 2.36E-06, 1.86E-03, 1.33E-03, 1.78E-02, 
       2.31E-02, 1.16E-01, 2.31E-01, 3.50E-04, 8.35E-02, 4.51E-04, 3.84E-05, 7.76E-05, 1.03E-01, 7.70E-04, 
       1.72E-04, 4.81E-12, 6.36E-01, 3.98E-04, 3.08E-04, 7.18E-06, 1.83E-11, 6.21E-05, 3.86E-03, 5.25E-03, 
       2.45E-03, 4.19E-03, 1.61E-02, 1.31E-02, 2.77E-02, 6.93E-02, 8.66E-02, 6.00E-05, 1.54E-04, 1.86E-05, 
       3.05E-01, 8.54E-07, 2.56E-05, 3.91E-06, 8.25E-03, 3.61E-03, 9.63E-03, 3.47E-02, 6.41E-06, 2.50E-05, 
       8.67E-07, 8.62E-08, 6.24E-08, 1.14E-08, 3.03E-06, 2.34E-05, 2.14E-03, 7.60E-04, 6.08E-03, 7.70E-03, 
       2.31E-02, 3.40E-06, 6.60E-04, 2.51E-07, 1.51E-02, 1.32E+02, 1.92E-06, 1.02E+01, 6.08E-02, 1.01E-04, 
       1.08E-01, 1.56E-04, 1.44E-03, 4.81E-03, 5.65E-06, 4.33E-03, 9.74E-07, 8.77E-03, 1.20E-06, 3.12E-03, 
       1.60E-08, 6.64E-09, 5.65E-08, 5.30E-05, 1.21E-06, 5.00E-08, 1.78E-03, 4.07E-04, 5.00E-04, 4.19E-05, 
       2.24E+02, 2.03E-03, 6.93E+02, 3.30E-03, 5.78E-03, 1.59E-05, 1.17E-08, 1.15E-07, 6.36E-01, 2.25E-04, 
       1.73E-01, 7.09E-10, 3.71E-02, 3.20E-07, 3.50E-05, 1.89E-07, 2.47E-15, 1.88E-04, 1.80E-04, 4.67E-05, 
       1.44E-02, 1.21E-08, 7.70E+01, 2.36E-05, 6.99E-08, 2.45E+00, 7.29E-04, 1.57E-06, 2.21E-05, 2.34E-04, 
       3.47E+02, 1.10E-03, 6.62E-08, 1.33E-01, 1.07E-07, 6.92E-03, 2.31E+02, 8.02E-06, 1.15E-07, 1.08E-03, 
       2.16E-06, 1.10E-13, 1.13E-05, 6.21E-04, 7.92E-06, 8.57E-08, 3.31E-05, 5.21E-07, 6.39E-06, 3.66E-09, 
       1.41E-01, 1.09E-07, 7.62E-07, 9.99E-06, 2.86E-06, 4.39E-10, 9.68E-06, 3.75E-04, 8.97E-02, 2.98E-06, 
       3.53E-06, 2.56E-06, 2.39E-04, 3.00E-06, 8.09E-06, 2.71E-04, 1.72E-07, 2.25E-03, 1.39E-03, 5.81E-09, 
       2.75E-03, 2.42E-03, 3.78E-03, 5.25E-03, 8.89E-03, 1.27E-15, 8.60E-01, 5.92E-05, 9.89E-10, 3.20E-04, 
       1.81E-05, 4.31E-04, 5.97E-14, 1.60E-06, 7.23E-15, 5.40E-03, 1.91E-04, 2.53E-04, 5.81E-04, 1.50E-03, 
       5.80E-08, 1.34E+00, 2.32E+06, 1.65E+05, 4.22E+03, 3.89E+02, 4.78E+00, 3.73E-03, 6.93E+03, 2.15E+01, 
       4.62E-01, 1.24E-02, 1.28E+03, 1.98E+01, 1.75E-01, 1.25E-02, 2.10E-06, 2.36E-03, 5.25E-04, 1.92E-02, 
       7.02E-07, 2.19E-06, 5.38E-07, 1.37E-11, 3.82E-09, 8.02E-07, 1.01E-09, 3.13E-05, 3.78E-04, 4.29E-07, 
       1.15E-08, 2.99E-12, 2.91E-13, 7.54E-06, 5.18E-04, 3.33E-07, 6.70E-13, 6.08E-06, 2.97E-07, 2.87E-05, 
       9.97E-03, 3.86E-07, 1.91E-06, 3.19E-10, 1.38E-13, 8.95E-14, 3.12E-17, 4.44E-04, 9.38E-16, 1.19E-06, 
       4.92E-18, 4.93E-04, 1.37E-05, 2.02E-08, 1.44E-13, 8.56E-06, 1.02E-14, 3.79E-06, 3.41E-06, 1.87E-04, 
       1.60E-03, 7.69E-09, 1.76E-07, 2.50E-10, 9.11E-13, 3.35E-12, 1.54E-09, 5.88E-14, 3.89E-05, 2.71E-16, 
       1.83E-05, 7.40E-07, 1.62E-05, 3.79E-06, 5.08E-11, 1.20E-05, 1.56E-10, 2.98E-12, 1.91E-05, 4.44E-04, 
       9.39E-05, 4.62E-04, 2.45E-07, 4.92E-08, 7.55E-10, 1.21E-09, 2.58E-12, 4.61E-12, 1.41E-15, 6.31E-14, 
       1.80E-04, 2.65E-12, 6.88E-04, 2.51E-08, 5.99E-05, 2.08E-04, 6.26E-11, 1.68E-09, 2.45E-11, 8.30E-09, 
       4.50E-07, 1.33E-07, 1.36E-04, 3.92E-07, 2.91E-08, 4.90E-06, 2.02E-07, 5.94E-05, 9.59E-06]

e_2 = [5.69000E-03, 1.56762E+00, 5.18534E+00, 9.36285E+00, 5.72615E+00, 9.18400E-02, 2.02560E-01, 7.50112E+00, 
       6.40683E+00, 4.94700E-02, 6.35219E+00, 1.51085E+00, 7.25857E+00, 2.72500E+00, 4.11525E+00, 2.06602E+00, 
       2.38765E+00, 4.67692E+00, 4.73350E-01, 1.94234E+00, 1.59305E+00, 1.53104E+00, 3.02014E+00, 2.35607E+00, 
       5.65601E+00, 5.96447E-01, 6.84300E-02, 6.94900E-01, 7.64300E-02, 2.63921E+00, 4.87580E-02, 3.73149E+00, 
       2.97613E-01, 3.03077E+00, 6.71426E-01, 2.16489E-03, 2.18800E-01, 1.74765E+00, 2.32600E-01, 6.55323E-01, 
       1.70925E+00, 1.28170E+00, 3.82528E+00, 3.11175E-03, 7.68603E-02, 1.34683E+00, 4.04219E+00, 1.23196E-02, 
       2.12143E+00, 1.42556E-01, 2.71320E-01, 3.57372E+00, 8.24697E-01, 4.82994E+00, 1.23864E+00, 3.31216E+00, 
       2.86513E+00, 3.89835E+00, 4.76222E+00, 4.45144E-03, 2.51366E+00, 2.04720E+00, 5.57665E+00, 3.07161E+00, 
       6.13409E+00, 5.55562E+00, 7.75066E+00, 7.21662E+00, 3.66796E-02, 1.10167E+00, 7.04644E-01, 2.49246E+00, 
       2.66186E+00, 5.08919E+00, 4.30934E+00, 6.37428E+00, 5.17756E+00, 7.50467E+00, 8.27333E+00, 9.57600E+00, 
       8.40173E-01, 2.52264E+00, 1.20482E+00, 2.86895E+00, 2.59770E+00, 3.83400E+00, 5.17422E+00, 3.47595E+00,
       6.86303E+00, 7.24130E+00, 5.83242E+00, 6.55359E+00, 6.67581E+00, 8.44707E+00, 8.56533E+00, 8.34979E+00, 
       9.34600E+00, 5.84210E-03, 1.30601E+00, 5.01800E-02, 2.51541E+00, 1.33210E+00, 3.01961E+00, 2.28426E+00, 
       4.74236E+00, 4.22713E+00, 6.41970E+00, 5.85599E+00, 7.73733E+00, 6.22267E+00, 8.58200E+00, 5.65813E+00, 
       1.00878E+00, 2.60061E+00, 6.30449E-02, 5.63911E-01, 3.23687E+00, 3.52237E+00, 1.71131E+00, 3.46963E+00, 
       2.77231E+00, 5.89041E+00, 4.45996E+00, 7.49718E+00, 7.70110E+00, 6.65070E+00, 9.04695E+00, 9.04695E+00, 
       7.62879E+00, 8.69158E+00, 7.01795E+00, 9.38499E+00, 8.07854E+00, 6.91557E-03, 1.74250E-02, 1.18632E+00, 
       7.33300E-02, 1.58381E+00, 1.40215E+00, 4.00003E+00, 4.05238E+00, 2.50850E+00, 4.87009E+00, 3.42335E+00, 
       6.40982E+00, 4.63011E+00, 6.71582E+00, 5.09314E+00, 5.54310E+00, 5.43830E+00, 2.29761E+00, 3.11879E-01, 
       1.16446E+00, 2.70948E-01, 2.49175E+00, 1.15669E+00, 1.41413E+00, 4.81978E+00, 2.36750E+00, 4.26072E+00, 
       3.07852E+00, 5.31172E+00, 3.19250E+00, 5.63985E+00, 4.71754E+00, 6.07604E+00, 7.44266E+00, 5.86581E+00, 
       6.86305E+00, 5.51400E+00, 7.27317E+00, 7.14747E+00, 2.01608E+00, 5.82841E-01, 3.21604E-01, 4.38444E-01, 
       1.35913E+00, 2.06962E+00, 2.45198E-01, 1.87471E+00, 1.36864E+00, 1.95500E-01, 1.39158E+00, 3.72290E+00, 
       2.03228E+00, 4.38849E+00, 3.04472E+00, 3.73830E+00, 6.55171E+00, 5.27306E+00, 7.09251E+00, 5.32612E+00, 
       6.73698E+00, 3.46740E+00, 1.94557E-01, 1.69100E+00, 6.51337E-01, 3.24600E+00, 1.19660E-01, 7.91717E-01, 
       4.02358E+00, 6.46779E-01, 1.69037E+00, 4.67279E+00, 2.76408E+00, 5.12156E+00, 4.48742E+00, 6.18286E+00, 
       4.62472E+00, 8.02493E+00, 5.21662E+00, 8.03844E+00, 5.49520E+00, 6.60276E+00, 7.80745E-01, 2.81399E+00, 
       9.12151E-03, 1.07112E+00, 9.09156E-03, 1.97513E-01, 6.61616E-02, 4.55559E-01, 1.39626E-01, 1.72880E+00, 
       1.04084E+00, 5.06210E-01, 2.02262E+00, 2.48598E+00, 1.19302E+00, 4.25704E+00, 3.98211E+00, 2.64491E+00, 
       5.35401E+00, 4.12249E+00, 5.38678E+00, 5.02336E+00, 6.56542E+00, 5.79731E+00, 6.73336E+00, 2.36277E+00, 
       6.93523E-01, 2.83685E+00, 9.75280E-03, 1.02412E+00, 3.03865E-01, 1.48204E+00, 2.33723E-01, 2.56459E+00, 
       8.73019E-01, 2.72998E+00, 1.80534E+00, 1.77187E+00, 4.93572E+00, 3.76147E+00, 6.35101E+00, 3.74417E+00, 
       7.10621E+00, 5.60879E+00, 6.44560E+00, 4.68405E+00, 7.48722E+00, 6.32520E+00, 6.05068E+00, 5.63715E-02, 
       1.46614E+00, 4.25442E-01, 4.03181E-01, 1.61977E-01, 5.58000E-02, 9.54919E-02, 6.18899E-01, 1.02936E-01, 
       3.00616E+00, 2.25382E+00, 9.48569E-01, 3.92299E+00, 3.60089E+00, 3.76907E+00, 3.55805E+00, 4.66240E+00, 
       4.15854E+00, 5.84874E+00, 5.12738E+00, 6.36063E+00, 5.38836E+00, 1.76413E+00, 3.30117E-01, 1.05796E-01, 
       2.05775E+00, 2.07334E-01, 8.01490E-01, 8.54308E-02, 2.80559E+00, 7.81760E-02, 3.37111E-01, 2.98673E+00, 
       3.65545E+00, 1.10572E+00, 5.24086E+00, 5.00667E+00, 4.85218E+00, 3.83099E+00, 4.16690E+00, 3.80302E+00, 
       6.97551E+00, 5.39186E+00, 5.16391E+00, 5.18096E+00, 6.83599E+00, 6.14267E+00, 1.72171E+00, 2.78567E-01, 
       1.30198E-01, 1.20611E-02, 1.90395E-01, 4.12866E-02, 2.52834E-01, 4.11988E-01, 2.12302E+00, 2.32290E+00, 
       3.39884E+00, 2.68811E+00, 4.00065E+00, 3.42210E+00, 5.10191E+00, 3.84683E+00, 6.19834E+00, 4.49844E+00, 
       6.14238E+00, 5.20401E+00, 7.68376E+00, 6.22365E+00, 2.25521E+00, 6.31214E-01, 1.09150E-01, 2.52042E+00, 
       2.99706E+00, 4.99767E-01, 1.05218E+00, 4.50905E-01, 7.61991E-01, 5.56082E-01, 2.72856E+00, 3.20547E+00, 
       4.17695E+00, 4.98096E+00, 4.07781E+00, 5.01406E+00, 4.68385E+00, 3.96055E+00, 3.58805E+00, 4.91220E+00, 
       4.00505E+00, 5.75496E+00, 8.45049E+00, 5.44408E+00, 6.92268E+00, 6.23344E+00, 8.15494E+00, 9.68295E-01,
       5.09020E-01, 2.29912E-01, 3.87980E-01, 5.85342E-01, 1.95800E-01, 1.34853E+00, 1.54084E+00, 2.95909E+00, 
       2.25965E+00, 3.68239E+00, 2.90653E+00, 4.10146E+00, 2.96485E+00, 4.35846E+00, 3.71473E+00, 6.28723E+00, 
       4.81543E+00, 6.09356E+00, 5.42595E+00, 6.79732E+00, 2.17408E+00, 3.79612E+00, 2.43759E-01, 4.53069E-01, 
       3.86650E-01, 2.70168E+00, 3.92864E-01, 9.09021E-01, 9.33016E-01, 6.80004E-01, 6.06173E-01, 5.55545E-01, 
       1.70165E+00, 1.26798E+00, 7.58655E-01, 2.58731E+00, 2.60566E+00, 3.28586E+00, 5.93833E+00, 3.96804E+00, 
       4.56623E+00, 3.09925E+00, 5.27974E+00, 5.26789E+00, 3.59624E+00, 5.30387E+00, 6.12860E+00, 4.42866E+00,
       6.21021E+00, 6.21021E+00, 4.98435E+00, 6.98495E+00, 5.75420E+00, 6.92459E+00, 5.70101E+00, 6.27916E+00, 
       1.74905E+00, 4.07857E-01, 3.52557E-01, 6.66290E-01, 2.34486E+00, 1.90512E-02, 8.50130E-01, 8.64261E-01, 
       1.14927E+00, 2.47337E+00, 1.60675E+00, 2.73955E+00, 2.15927E+00, 4.05028E+00, 3.41658E+00, 4.43357E+00, 
       3.81469E+00, 5.77513E+00, 4.42812E+00, 6.43355E+00, 5.12792E+00, 2.43680E+00, 2.26553E+00, 1.22218E-01, 
       2.57170E-01, 1.76970E-02, 1.26340E-01, 1.51071E+00, 9.75255E-01, 2.92909E-02, 1.75992E+00, 4.67322E-02, 
       8.09004E-01, 2.49328E-01, 2.71398E+00, 1.13303E+00, 7.43360E-01, 2.25849E+00, 3.55489E+00, 1.74827E+00, 
       2.05708E+00, 3.26068E+00, 4.22271E+00, 2.22943E+00, 4.39958E+00, 4.83928E+00, 3.54292E+00, 5.51544E+00, 
       5.51619E+00, 4.46945E+00, 5.95073E+00, 5.31058E+00, 7.47320E+00, 5.22072E+00, 7.54234E+00, 3.94622E+00, 
       4.93376E+00, 4.93727E+00, 6.71428E-01, 2.42700E+00, 1.61427E-02, 2.41581E+00, 5.43174E-01, 1.97350E+00,
       3.69428E-01, 2.15555E+00, 1.01935E+00, 3.45600E+00, 1.83260E+00, 3.00235E+00, 2.59744E+00, 4.67414E+00,
       2.64642E+00, 5.71794E+00, 4.29132E+00, 6.41563E+00, 5.06927E+00, 6.49777E+00, 1.61232E+00, 8.03402E-01, 
       7.03397E-01, 2.51199E+00, 7.44322E-02, 1.75879E-02, 9.26710E-02, 1.51576E+00, 5.52019E-02, 1.42219E-01, 
       1.39364E+00, 8.16003E-01, 2.02596E+00, 3.30812E+00, 1.22944E+00, 4.16000E+00, 2.58900E+00, 4.58900E+00, 
       3.08500E+00, 5.00022E+00, 3.25139E+00, 5.75117E+00, 4.14389E+00, 6.59124E+00, 5.08069E+00, 6.66821E+00, 
       5.22777E+00, 7.03421E+00, 5.73163E+00, 7.39315E+00, 1.31754E+00, 2.53721E-01, 5.62233E-01, 2.35009E-01, 
       1.15215E+00, 1.00300E-02, 1.41019E+00, 5.45525E-01, 2.71015E+00, 1.19196E+00, 3.98933E+00, 2.20019E+00, 
       3.65846E+00, 4.50300E+00, 3.10889E+00, 5.50351E+00, 3.80615E+00, 5.26245E+00, 4.20869E+00, 6.48125E+00, 
       4.83416E+00, 1.36220E+00, 1.40292E+00, 2.79158E+00, 1.48191E-01, 3.13593E-01, 3.27951E-01, 6.70306E-01, 
       2.16436E+00, 3.89107E-02, 9.97408E-01, 1.26581E-01, 2.31588E-01, 1.29226E-01, 1.61950E+00, 3.21691E+00, 
       7.49943E-01, 2.16101E+00, 3.00333E+00, 1.25975E+00, 2.44322E+00, 3.56693E+00, 1.77463E+00, 4.37381E+00, 
       4.32785E+00, 2.46354E+00, 5.10806E+00, 3.38944E+00, 5.97582E+00, 5.35016E+00, 4.21678E+00, 6.37515E+00, 
       4.60623E+00, 7.14528E+00, 5.13660E+00, 7.32496E+00, 5.71714E+00, 1.75671E+00, 3.82488E-01, 2.02144E-02, 
       9.87000E-03, 2.15337E-01, 3.61438E-01, 1.88140E-01, 8.79089E-01, 5.65000E-01, 8.51569E-02, 1.48639E+00, 
       8.13728E-02, 5.56826E-01, 3.43333E+00, 2.80100E+00, 1.17002E+00, 4.20052E+00, 2.05512E-01, 1.98256E+00, 
       3.97681E+00, 2.89928E+00, 5.43550E+00, 3.67796E+00, 6.01432E+00, 4.55315E+00, 6.22360E+00, 4.86658E+00, 
       1.01300E+00, 4.97026E-01, 2.54271E-02, 1.20714E+00, 2.81919E+00, 9.21490E-02, 6.26481E-01, 1.63641E+00, 
       8.70263E-02, 1.20871E+00, 2.83473E+00, 3.77373E-01, 6.32825E-02, 2.10954E+00, 8.35729E-01, 4.29591E-01, 
       2.40886E+00, 1.98236E-01, 1.53363E+00, 1.27311E+00, 3.70094E+00, 4.05399E+00, 2.60753E+00, 2.05547E+00, 
       4.78412E+00, 2.83430E+00, 3.16953E+00, 3.56667E+00, 5.57551E+00, 3.33340E+00, 3.76365E+00, 4.94206E+00, 
       6.36241E+00, 4.50083E+00, 6.83254E+00, 5.12196E+00, 7.48008E+00, 5.58311E+00, 7.84285E+00, 5.95184E+00, 
       5.66082E+00, 1.82460E+00, 2.70588E-02, 2.11024E-02, 3.88800E-01, 1.85726E-01, 5.11232E-01, 6.37353E-01, 
       1.50777E+00, 2.23979E+00, 1.62900E-01, 2.27711E+00, 2.68706E+00, 6.81000E-01, 2.86881E+00, 3.31457E+00, 
       1.22900E+00, 3.66101E+00, 4.11734E+00, 2.89838E+00, 4.04711E+00, 4.40378E+00, 3.81651E+00, 6.54146E+00, 
       4.74750E+00, 7.08288E+00, 5.11456E+00, 5.26965E+00, 6.21946E+00, 1.84694E+00, 6.66067E-01, 2.58533E+00, 
       2.18825E+00, 4.39571E-01, 5.37159E-01, 5.07102E-01, 1.55939E-01, 3.91594E-01, 7.76072E-01, 2.22768E-01, 
       3.11639E-01, 3.34359E-01, 1.38555E+00, 2.80404E+00, 1.62105E-01, 9.57460E-01, 5.24578E-01, 1.95809E+00, 
       3.40266E+00, 1.82628E-01, 1.34687E+00, 1.05560E+00, 2.50068E+00, 3.99636E+00, 4.44944E+00, 1.90927E+00, 
       1.58054E+00, 3.16315E+00, 4.40092E+00, 4.86818E+00, 2.41661E+00, 2.07304E+00, 4.70278E+00, 5.17168E+00, 
       3.05059E+00, 2.60293E+00, 5.16400E+00, 6.09607E+00, 3.74932E+00, 3.48832E+00, 5.71371E+00, 4.18454E+00, 
       4.73031E+00, 3.89609E+00, 6.38269E+00, 5.09514E+00, 6.63891E+00, 5.66352E+00, 5.66352E+00, 5.75871E+00, 
       9.74670E+00, 6.65985E+00, 6.02900E+00, 6.81594E+00, 1.63455E+00, 2.97535E-02, 7.17492E-02, 3.15632E-01, 
       8.75892E-02, 1.15820E-01, 3.79866E-02, 5.30060E-01, 6.21469E-01, 1.13566E+00, 1.15079E+00, 1.63855E-01, 
       2.44398E+00, 1.66223E+00, 8.56281E-01, 2.09090E+00, 2.32211E+00, 2.73148E+00, 1.39943E+00, 2.25457E+00, 
       3.59376E+00, 3.11584E+00, 2.01917E+00, 3.81077E+00, 3.35900E+00, 3.77959E+00, 2.97784E+00, 3.70410E+00, 
       2.60886E+00, 1.12166E+00, 2.80975E+00, 3.19888E+00, 2.15516E-01, 1.67771E+00, 2.63562E+00, 4.62715E-02, 
       2.84170E+00, 7.59915E-01, 2.51068E+00, 1.00983E+00, 1.61579E-01, 2.23513E+00, 5.55999E-01, 2.46649E-02, 
       5.33518E-01, 3.12045E+00, 2.19727E+00, 2.14016E-02, 1.00542E+00, 3.53088E+00, 2.84193E+00, 1.77117E+00, 
       1.56396E+00, 4.00181E+00, 3.40431E+00, 2.36417E+00, 3.70165E+00, 3.69435E+00, 2.86374E+00, 2.89399E+00, 
       4.95352E+00, 3.52226E+00, 5.14975E+00, 3.52050E+00, 6.31561E+00, 4.13761E+00, 2.91761E+00, 1.77143E+00, 
       2.63625E-02, 7.83130E-01, 1.51325E+00, 5.88095E-01, 2.95578E-01, 2.48824E-01, 1.45459E-01, 2.29462E-01, 
       9.21840E-02, 6.08658E-01, 3.08948E-01, 1.13083E+00, 1.56200E+00, 3.43595E-01, 1.88449E+00, 1.93604E+00, 
       1.09460E+00, 2.79264E+00, 3.35856E+00, 6.04198E+00, 3.96682E+00, 4.93324E+00, 3.94832E+00, 5.88480E+00, 
       4.25728E+00, 4.69753E-01, 2.07075E+00, 2.00662E-01, 1.30961E+00, 6.04671E-02, 5.95931E-01, 8.13607E-01, 
       7.43377E-02, 2.41640E+00, 2.84413E-01, 5.73437E-01, 2.75631E+00, 4.91884E-01, 1.01889E+00, 1.63373E+00, 
       3.18588E+00, 3.30657E-01, 1.91683E+00, 4.30779E+00, 4.78031E+00, 3.09914E+00, 3.91143E+00, 4.56797E+00, 
       5.95232E+00, 4.71095E+00, 4.82345E+00, 3.36984E+00, 5.44967E+00, 4.32649E+00, 3.05129E-01, 2.51915E-01, 
       3.12676E-01, 2.96794E-01, 2.34804E-01, 1.62932E-01, 2.75209E+00, 1.83060E-01, 2.32565E-01, 1.96980E+00, 
       5.67980E-01, 5.26729E-01, 1.88905E+00, 1.82646E+00, 2.83499E+00, 2.23124E+00, 3.10138E+00, 2.88300E+00, 
       4.84199E+00, 3.51119E+00, 5.34933E+00, 4.12973E+00, 5.14864E+00, 4.59836E-01, 1.76938E+00, 2.97234E-01, 
       8.89978E-01, 2.96388E-02, 7.28426E-01, 1.71850E+00, 1.34097E-01, 7.57000E-02, 1.63330E+00, 2.05068E+00, 
       8.74400E-01, 1.79448E-01, 3.60519E+00, 7.38559E-01, 1.96749E+00, 3.76007E+00, 3.22096E+00, 4.15963E+00, 
       2.82277E+00, 6.27162E+00, 5.66667E+00, 3.23373E+00, 6.11155E+00, 4.71561E+00, 5.74117E+00, 3.87795E+00, 
       3.83520E+00, 4.29389E+00, 4.78823E-01, 5.35327E-01, 1.90659E-01, 4.57203E-01, 2.86432E-01, 2.66418E-01, 
       2.02953E+00, 6.61397E-01, 9.46444E-01, 5.00411E-01, 1.86329E+00, 1.44246E+00, 2.54208E+00, 1.68732E+00, 
       3.28937E+00, 2.18376E+00, 3.04266E+00, 2.77495E+00, 4.00070E+00, 3.56630E+00, 5.34592E+00, 4.11310E+00, 
       5.46367E+00, 1.77999E-01, 1.50091E+00, 4.20567E-02, 7.18928E-01, 2.30000E-01, 3.21834E-02, 2.84382E+00, 
       9.89304E-01, 3.07178E+00, 1.67042E+00, 4.18929E+00, 2.99754E+00, 3.58919E+00, 4.39333E+00, 2.47698E+00, 
       4.12881E+00, 4.31207E+00, 5.42907E+00, 4.91857E+00, 6.68314E+00, 3.80271E+00, 6.11258E+00, 4.62351E+00, 
       8.52980E-01, 5.38946E-02, 2.59235E-01, 1.95746E-01, 7.52972E-01, 2.46831E-01, 7.09344E-01, 1.10588E-01, 
       1.50266E+00, 5.72734E-01, 2.24554E+00, 1.10386E+00, 3.16711E+00, 1.88571E+00, 2.97374E+00, 2.61562E+00, 
       4.43356E+00, 3.11941E+00, 4.31270E+00, 3.69255E+00, 5.37446E+00, 1.97637E+00, 2.66656E+00, 1.76671E-01, 
       1.09407E+00, 8.67412E-01, 3.69400E-03, 3.15120E-01, 1.23739E+00, 5.84665E-02, 6.94069E-01, 2.35988E+00, 
       1.60249E+00, 3.05661E+00, 3.39140E+00, 2.11187E+00, 2.61493E+00, 2.50040E+00, 3.75901E+00, 3.21734E+00, 
       4.92708E+00, 3.83242E+00, 5.57007E+00, 4.40260E+00, 5.51174E+00, 4.35567E+00, 3.56637E-02, 9.28033E-02, 
       7.54357E-01, 4.12241E-01, 8.62924E-01, 1.47203E+00, 5.00903E-01, 1.61899E+00, 1.38324E+00, 2.79768E+00, 
       1.92568E+00, 3.08997E+00, 2.53421E+00, 4.27001E+00, 3.16654E+00, 4.85856E+00, 1.34454E+00, 3.23967E-01, 
       1.58002E+00, 4.50556E-02, 8.42771E-01, 6.17822E-02, 1.30384E+00, 2.15997E+00, 3.75934E-01, 2.23979E+00, 
       6.32735E-01, 1.62334E+00, 2.39519E+00, 1.24500E+00, 7.82739E-01, 2.68670E+00, 2.53349E+00, 1.63119E+00, 
       3.39842E+00, 2.30553E+00, 3.75263E+00, 2.91154E+00, 4.67451E+00, 3.42838E+00, 5.33758E+00, 5.20000E+00, 
       9.91268E-01, 7.50509E-01, 9.20701E-02, 2.52740E+00, 1.98171E-02, 3.28898E-01, 8.86388E-02, 6.70887E-01, 
       3.16805E-01, 1.42379E+00, 1.10836E+00, 1.84193E+00, 1.47824E+00, 3.35451E+00, 2.20506E+00, 4.02077E+00, 
       3.02798E+00, 4.12079E+00, 4.77230E-01, 8.51648E-02, 1.63401E+00, 3.62342E-01, 1.29793E+00, 8.05312E-01, 
       1.44769E-01, 1.51549E+00, 1.53703E-01, 1.24040E-01, 1.68643E+00, 6.83735E-01, 2.18711E+00, 1.20867E+00, 
       3.05333E+00, 2.91457E+00, 4.47319E+00, 3.58547E+00, 5.26939E+00, 4.22640E+00, 5.12933E+00, 4.66400E+00, 
       1.35257E+00, 5.95215E-01, 2.79869E+00, 1.07632E-01, 1.47237E-01, 1.13723E-01, 3.65000E-01, 9.71412E-01, 
       7.56836E-01, 1.96013E+00, 1.31547E+00, 3.08852E+00, 2.26667E+00, 3.40000E+00, 2.86667E+00, 4.06667E+00, 
       1.06447E+00, 4.02700E-01, 2.36529E+00, 1.85138E+00, 2.32488E+00, 2.16640E-01, 2.01429E+00, 4.86049E-02, 
       8.89758E-02, 1.69415E-02, 9.13607E-01, 1.08458E-01, 1.38264E+00, 2.36913E-01, 1.63661E+00, 1.15031E+00, 
       2.98758E+00, 1.76719E+00, 3.22000E+00, 2.72867E+00, 4.04333E+00, 3.57400E+00, 4.78200E+00, 4.24133E+00, 
       2.94454E+00, 6.72108E-01, 3.59022E-01, 5.70300E-02, 4.75999E-01, 1.20974E-01, 2.11726E-01, 1.23807E+00, 
       8.34743E-01, 1.47416E+00, 1.72000E+00, 2.93200E+00, 2.46600E+00, 4.34059E-01, 2.03658E-01, 2.19200E+00, 
       6.46800E-01, 8.88676E-02, 2.12781E-01, 2.18411E-01, 7.23267E-01, 1.29145E-03, 2.97708E-01, 1.75517E-01, 
       1.36269E-01, 7.23541E-01, 1.73839E+00, 5.72541E-01, 1.65450E+00, 5.90000E-02, 1.41706E+00, 2.46078E+00, 
       2.07845E+00, 2.13333E+00, 3.39333E+00, 2.93400E+00, 4.20000E+00, 1.01427E+00, 4.73933E-02, 4.62132E-02, 
       2.08277E-01, 1.02710E-01, 7.92172E-01, 6.26681E-01, 1.52659E+00, 1.28000E+00, 2.44267E+00, 1.86600E+00, 
       5.91152E-01, 2.07676E+00, 2.76996E-01, 1.34679E+00, 3.32045E-01, 2.60472E-02, 1.00024E+00, 6.97645E-01, 
       2.28331E+00, 1.59000E+00, 2.74667E+00, 2.34667E+00, 3.73400E+00, 1.26679E-01, 3.43755E-01, 4.30131E-01, 
       2.17957E-02, 9.53000E-02, 2.00697E-01, 5.15000E-01, 1.05290E+00, 6.25789E-01, 3.30987E-01, 4.29805E-01, 
       1.58821E+00, 1.52067E+00, 1.20013E+00, 2.65931E-02, 7.33109E-01, 6.95191E-02, 2.05857E+00, 3.54432E-02, 
       2.30574E-01, 1.58040E-01, 1.67116E-01, 4.90320E-01, 1.81327E-01, 2.47635E-01, 2.13380E+00, 8.76103E-01, 
       1.53523E+00, 5.19696E-01, 5.92000E-01, 2.13813E+00, 6.24000E-01, 1.78133E+00, 2.78600E+00, 1.60146E+00, 
       1.84344E-01, 3.97277E-01, 1.51897E+00, 1.39210E+00, 1.13911E+00, 1.29977E+00, 3.74441E-01, 1.10063E+00, 
       1.11479E+00, 7.30100E-01, 3.03223E-01, 1.06356E+00, 1.18286E+00, 7.10725E-01, 1.26633E+00, 3.39692E-02, 
       1.31700E+00, 1.02506E-01, 1.51561E+00, 1.21755E-02, 5.05171E-01, 6.34328E-01, 2.12665E+00, 8.74515E-01, 
       1.25800E+00, 2.42838E+00, 5.18486E-02, 2.98762E-01, 1.26896E-01, 1.94556E-01, 3.54300E+00, 8.17734E-01, 
       1.01444E-01, 1.66667E+00, 3.56963E-01, 1.42834E-01, 8.38429E-01, 1.60589E-01, 3.82981E-01, 7.08114E-01, 
       3.08100E-02, 3.75000E-02, 4.44334E-01, 4.75329E-02, 1.67754E-01, 1.03337E+00, 7.23595E-02, 8.93869E-01, 
       3.61914E-01, 8.86177E-03, 2.69850E-01, 7.21870E-01, 4.00431E-01, 7.30623E-01, 7.95029E-01, 2.35333E-01, 
       1.00407E+00, 1.41129E-01, 2.72489E-01, 5.17538E-01, 3.48600E-01, 5.46175E-01, 5.26620E-01, 2.38440E-01, 
       5.39687E-01, 4.94019E-01, 3.97668E+00, 2.82471E+00, 3.79456E+00, 9.28268E-03, 1.63318E+00, 1.97350E-01, 
       4.43981E-02, 5.13170E-01, 3.14436E-01, 5.25849E-01, 2.65235E+00, 3.89227E-01, 5.31329E+00, 6.73024E+00, 
       2.82506E+00, 6.92580E-01, 2.13735E+00, 8.71450E-01, 5.40542E+00, 7.59177E+00, 8.95061E+00, 8.53360E+00, 
       7.83050E+00, 7.52553E+00, 6.90382E+00, 6.11128E+00, 8.17531E+00, 7.19399E+00, 6.86615E+00, 6.14816E+00, 
       7.88369E+00, 7.25979E+00, 6.94267E+00, 6.40242E+00, 5.58830E+00, 6.50818E+00, 4.20027E-01, 6.67471E+00, 
       5.96838E+00, 5.78714E+00, 1.18399E-01, 4.86997E+00, 5.93236E+00, 8.57893E-02, 1.30307E+00, 6.44704E+00, 
       6.22537E+00, 5.52199E+00, 5.25420E+00, 4.75953E+00, 1.65303E-01, 4.56152E-01, 6.65201E-02, 5.08003E+00, 
       1.09682E+00, 4.14556E-01, 1.90927E+00, 8.28397E-01, 5.99276E+00, 1.42596E-01, 5.41071E+00, 4.89450E+00, 
       4.85518E+00, 4.61914E+00, 5.68000E-05, 4.56209E+00, 3.08115E-01, 4.26723E+00, 4.60302E-01, 1.34067E-01, 
       1.61941E-02, 3.91713E-01, 1.39376E-01, 4.94444E+00, 8.35336E-01, 4.04930E-01, 1.65024E+00, 9.75003E-01, 
       5.87163E+00, 6.77037E-02, 5.58989E+00, 5.24326E+00, 5.25224E+00, 5.35553E-03, 4.98221E+00, 1.92329E-01, 
       4.87928E+00, 7.19620E-01, 2.43220E-01, 3.71770E-01, 1.09573E+00, 5.62799E+00, 1.96160E-01, 6.98669E-02, 
       5.43440E+00, 1.12408E+00, 5.32763E-01, 3.16616E-01, 1.47414E+00, 6.78754E-01, 6.21534E+00, 6.17769E+00, 
       5.90107E+00, 5.65161E+00, 5.52010E+00, 5.35305E+00, 4.72674E+00, 2.98650E-01, 1.41458E+02, 5.59978E-01, 
       3.24692E-02, 1.19047E+00, 4.29182E-01, 6.26970E+00, 6.12215E+00, 6.15996E+00, 6.03228E+00, 1.13894E-01, 
       1.83731E-02, 4.80000E-01, 6.74092E+00, 6.57297E+00, 7.86019E-01, 6.92512E-01, 7.30164E+00, 7.26903E+00]

x_1 = pd.Series(x_1)
x_2 = pd.Series(x_2)
# histogram on log scale.
# Use non-equal bin sizes, such that they look equal on log scale.
fig, ax = plt.subplots()
logbins = [1e-28]
for i in range(1,177):
    logbins.append(logbins[-1] * (10 ** 0.25))
print(logbins)
plt.hist(x_2, bins=logbins)
ax.set_xscale('log')
plt.xlim([1e-20, 1e8])
plt.ylim([0, 70])
xticks = [1e-20, 1e-16, 1e-12, 1e-8, 1e-4, 1e0, 1e+4, 1e+8]
ax.set_xticks(xticks)
ax.set_xlabel("Decay Constant [1/s]")
ax.set_ylabel("# of Nuclides [-]")
plt.show()

fig.savefig("Log_Decay_Constant_Histogram_Preprocessed.pdf", format='PDF', bbox_inches='tight')
